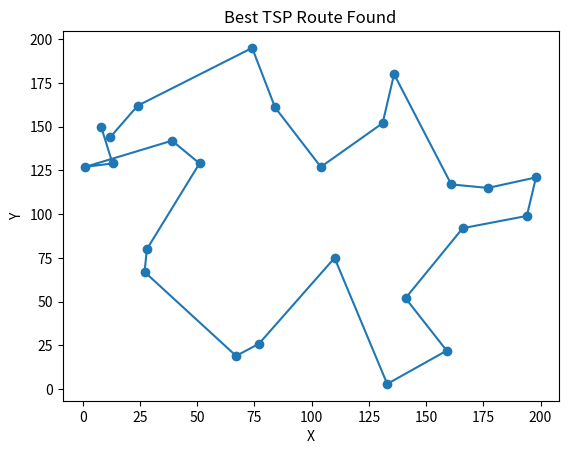

This figure's Python source:
import random
import numpy as np
import matplotlib.pyplot as plt

# Define a City with x, y coordinates
class City:
    def __init__(self, x, y):
        self.x = x
        self.y = y

    def distance(self, city):
        return np.sqrt((self.x - city.x) ** 2 + (self.y - city.y) ** 2)

    def __repr__(self):
        return f"({self.x}, {self.y})"


# Fitness function to calculate total distance of the route
class Fitness:
    def __init__(self, route):
        self.route = route
        self.distance = 0
        self.fitness = 0.0

    def route_distance(self):
        if self.distance == 0:
            path_distance = 0
            for i in range(len(self.route)):
                from_city = self.route[i]
                to_city = self.route[(i + 1) % len(self.route)]
                path_distance += from_city.distance(to_city)
            self.distance = path_distance
        return self.distance

    def route_fitness(self):
        if self.fitness == 0:
            self.fitness = 1 / float(self.route_distance())
        return self.fitness


# Create a random route from cities
def create_route(city_list):
    route = random.sample(city_list, len(city_list))
    return route


# Create the initial population of routes
def initial_population(pop_size, city_list):
    population = []
    for _ in range(pop_size):
        population.append(create_route(city_list))
    return population


# Rank routes based on their fitness
def rank_routes(population):
    fitness_results = {}
    for i in range(len(population)):
        fitness_results[i] = Fitness(population[i]).route_fitness()
    return sorted(fitness_results.items(), key=lambda x: x[1], reverse=True)


# Selection using Roulette Wheel method
def selection(pop_ranked, elite_size):
    selection_results = []
    df = sum([pop_ranked[i][1] for i in range(len(pop_ranked))])
    selection_probabilities = [pop_ranked[i][1] / df for i in range(len(pop_ranked))]

    for _ in range(elite_size):
        selection_results.append(pop_ranked[_][0])
    for _ in range(len(pop_ranked) - elite_size):
        pick = random.choices(pop_ranked, weights=selection_probabilities, k=1)[0][0]
        selection_results.append(pick)
    return selection_results


# Create mating pool
def mating_pool(population, selection_results):
    matingpool = []
    for i in range(len(selection_results)):
        matingpool.append(population[selection_results[i]])
    return matingpool


# Crossover: Ordered crossover method
def crossover(parent1, parent2):
    child = []
    child_p1 = []
    child_p2 = []

    gene_a = int(random.random() * len(parent1))
    gene_b = int(random.random() * len(parent1))

    start_gene = min(gene_a, gene_b)
    end_gene = max(gene_a, gene_b)

    for i in range(start_gene, end_gene):
        child_p1.append(parent1[i])

    child_p2 = [item for item in parent2 if item not in child_p1]

    child = child_p1 + child_p2
    return child


# Perform crossover on the population
def crossover_population(mating_pool, elite_size):
    children = []
    pool = random.sample(mating_pool, len(mating_pool))

    for i in range(elite_size):
        children.append(mating_pool[i])

    for i in range(len(mating_pool) - elite_size):
        child = crossover(pool[i], pool[len(mating_pool) - i - 1])
        children.append(child)
    return children


# Mutate by swapping two cities
def mutate(individual, mutation_rate):
    for swapped in range(len(individual)):
        if random.random() < mutation_rate:
            swap_with = int(random.random() * len(individual))

            city1 = individual[swapped]
            city2 = individual[swap_with]

            individual[swapped] = city2
            individual[swap_with] = city1
    return individual


# Perform mutation on the population
def mutate_population(population, mutation_rate):
    mutated_pop = []
    for ind in range(0, len(population)):
        mutated_ind = mutate(population[ind], mutation_rate)
        mutated_pop.append(mutated_ind)
    return mutated_pop


# Create the next generation
def next_generation(current_gen, elite_size, mutation_rate):
    pop_ranked = rank_routes(current_gen)
    selection_results = selection(pop_ranked, elite_size)
    matingpool = mating_pool(current_gen, selection_results)
    children = crossover_population(matingpool, elite_size)
    next_gen = mutate_population(children, mutation_rate)
    return next_gen


# Run the genetic algorithm
def genetic_algorithm(city_list, pop_size, elite_size, mutation_rate, generations):
    pop = initial_population(pop_size, city_list)
    print(f"Initial distance: {1 / rank_routes(pop)[0][1]}")

    for i in range(0, generations):
        pop = next_generation(pop, elite_size, mutation_rate)

    print(f"Final distance: {1 / rank_routes(pop)[0][1]}")
    best_route_index = rank_routes(pop)[0][0]
    best_route = pop[best_route_index]
    return best_route


# Visualize the route
def plot_route(route):
    x = [city.x for city in route]
    y = [city.y for city in route]
    plt.plot(x, y, 'o-', label="Route")
    plt.title("Best TSP Route Found")
    plt.xlabel("X")
    plt.ylabel("Y")
    plt.show()


# Driver code
if __name__ == "__main__":
    # Create list of cities
    city_list = []
    for _ in range(25):
        city_list.append(City(x=int(random.random() * 200), y=int(random.random() * 200)))

    # Run Genetic Algorithm
    best_route = genetic_algorithm(city_list, pop_size=100, elite_size=20, mutation_rate=0.01, generations=500)

    # Plot the best route
    plot_route(best_route)
